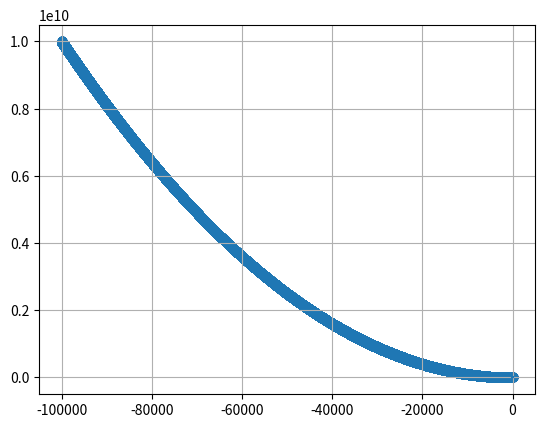

This chart was generated by the following Python code:
# file: gradient_descent.py

import numpy as np

methods = {'fixed': 0, 'linear': 1, 'quadratic': 2, 'BB': 3}

# IT MIGHT NOT WORK
class DualGDOptimizer:
    def __init__(self,
                 objfun: callable, x0: float or np.ndarray,
                 step_size: float, method: str = 'fixed', buffer: int = 5):
        # algorithm
        self.objfun = objfun
        self.step_size = step_size
        self.method = methods[method]
        self.buffer = buffer
        self.iter = 0
        self.i = 0
        # variables
        size = len(x0)
        self.x = np.zeros((buffer, size))
        self.g = np.zeros((buffer, size))
        self.f = np.zeros((buffer, size))
        # ini
        self.x[-1] = x0
        self.g[-1] = np.zeros(size)
        self.f[-1] = self.objfun(x0)

    def step(self, gradient):
        self.x[self.i] = self.x[self.i - 1] - self.step_size * gradient
        self.g[self.i] = gradient
        self.f[self.i] = self.objfun(self.x[self.i])
        self.update()
        return self.x[self.i], self.g[self.i], self.f[self.i]

    def update(self):
        # update the iter so the step size can be computed
        self.iter += 1
        if self.method == 0:
            pass
        elif self.method == 1:
            self.step_size = self.step_size / self.iter
        elif self.method == 2:
            self.step_size = self.step_size / self.iter ** 2
        elif self.method == 3:
            # if self.iter == 1:
            a = (self.x[self.i] - self.x[self.i - 1]).T @ (self.g[self.i] - self.g[self.i - 1]) / ((self.g[self.i] - self.g[self.i - 1]).T @ (self.g[self.i] - self.g[self.i - 1]))
            self.step_size = max(1e-6, min(a, 1e3))
        # update index after BB
        self.i = np.mod(self.iter, self.buffer)


def f(x):
    return x ** 2 + x

def g(x):
    return 2 * x + 1

if __name__ == '__main__':
    max_iter = int(1e6)
    buf = max_iter
    x0 = np.array([2])
    gd = DualGDOptimizer(f, x0, step_size=1e-1, buffer=buf, method='fixed')


    g_tmp = g(x0)
    for ij in range(max_iter):
        gd.step(g_tmp)
        g_tmp = g(gd.x[gd.i])
        if np.abs(g_tmp) <= 1e-5:
            break

    import matplotlib.pyplot as plt
    plt.scatter(gd.x, gd.f, label='opt')
    x = np.arange(-10, 10, 0.1)
    plt.plot(x, f(x))
    plt.grid()
    plt.show()

    print



